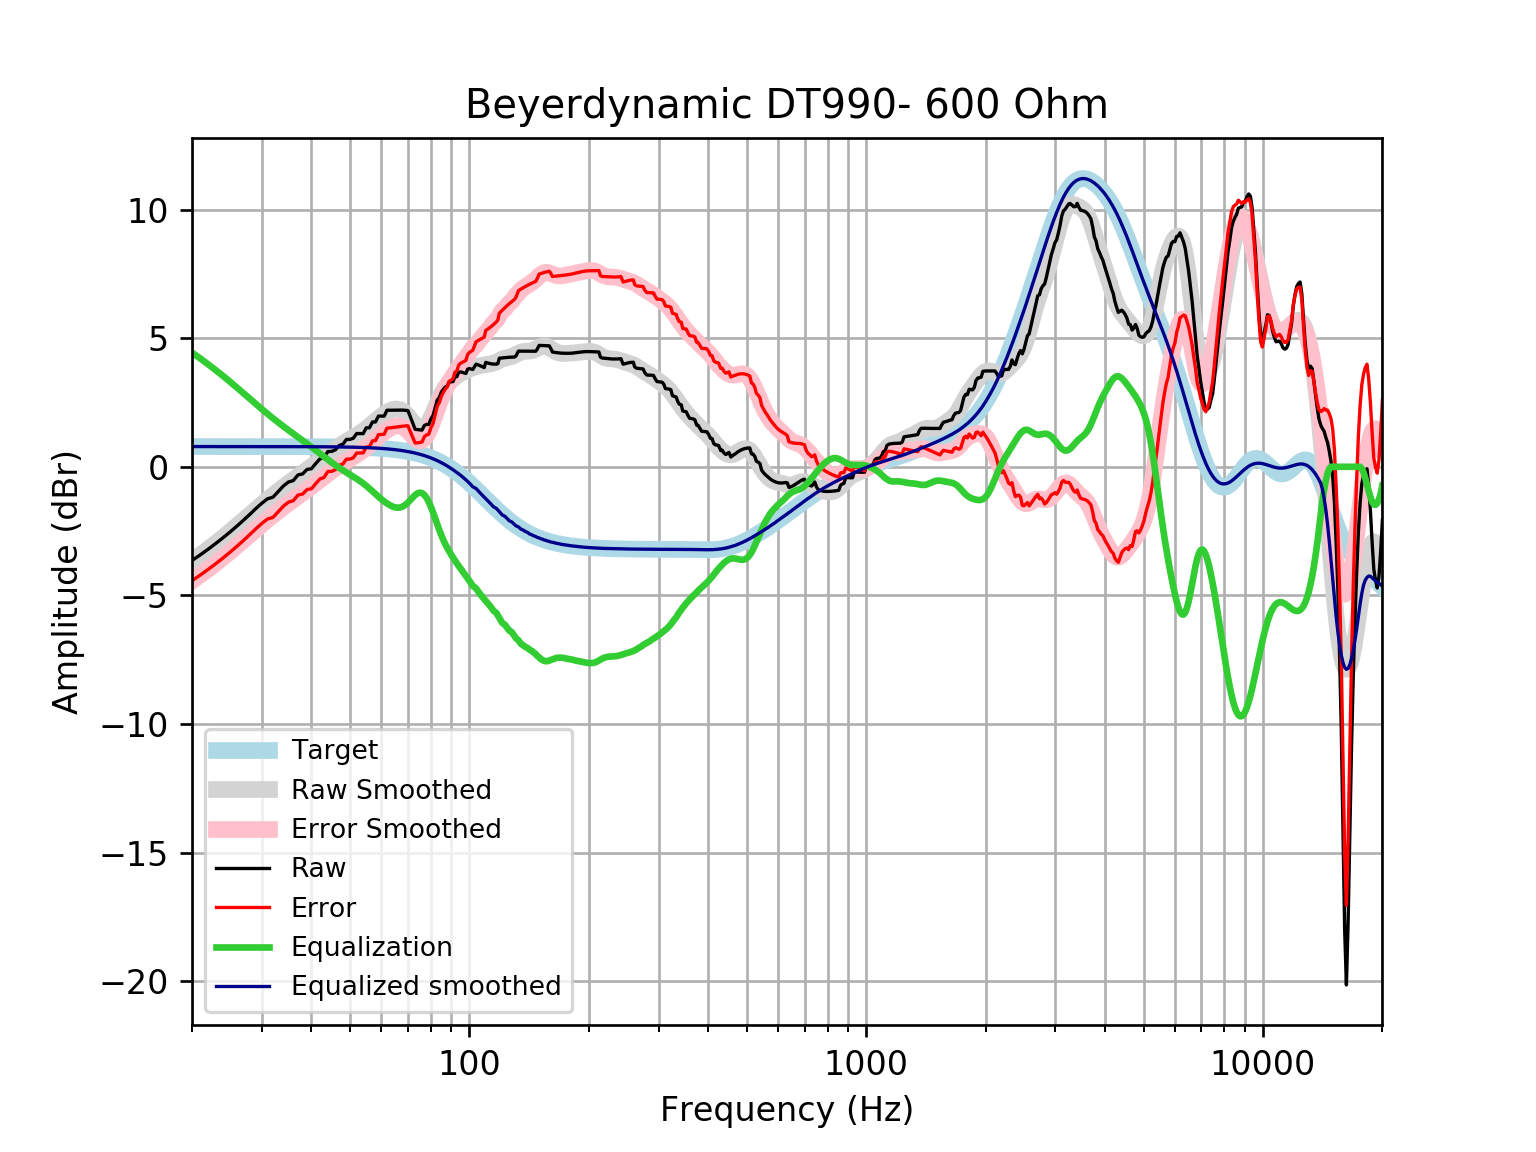

The data file committed next to this chart (first rows):
frequency, raw, error, smoothed, error_smoothed, equalization, equalized_raw, equalized_smoothed, target
20, -3.645, -4.431, -3.656, -4.442, 4.442, 0.7964, 0.7859, 0.7859
21, -3.421, -4.207, -3.421, -4.207, 4.207, 0.7858, 0.7859, 0.7859
22, -3.197, -3.983, -3.189, -3.975, 3.975, 0.7781, 0.7859, 0.7858
23, -2.972, -3.758, -2.96, -3.745, 3.745, 0.7732, 0.7858, 0.7858
24, -2.748, -3.533, -2.733, -3.519, 3.519, 0.7709, 0.7858, 0.7858
25, -2.522, -3.308, -2.507, -3.293, 3.293, 0.7704, 0.7857, 0.7857
26, -2.297, -3.082, -2.285, -3.07, 3.07, 0.7737, 0.7857, 0.7857
27, -2.07, -2.856, -2.066, -2.852, 2.852, 0.7819, 0.7856, 0.7856
28, -1.844, -2.629, -1.854, -2.64, 2.64, 0.796, 0.7855, 0.7855
29, -1.619, -2.404, -1.65, -2.436, 2.436, 0.8173, 0.7854, 0.7854
30, -1.417, -2.203, -1.456, -2.242, 2.242, 0.8242, 0.7852, 0.7852
31, -1.245, -2.03, -1.273, -2.058, 2.058, 0.8132, 0.785, 0.785
32, -1.182, -1.967, -1.1, -1.885, 1.885, 0.7024, 0.7848, 0.7848
33, -0.9634, -1.748, -0.9375, -1.722, 1.722, 0.7587, 0.7846, 0.7846
34, -0.7447, -1.529, -0.7846, -1.569, 1.569, 0.8242, 0.7843, 0.7843
35, -0.5923, -1.376, -0.6401, -1.424, 1.424, 0.8317, 0.7839, 0.7839
36, -0.5357, -1.319, -0.5024, -1.286, 1.286, 0.7502, 0.7835, 0.7835
37, -0.3169, -1.1, -0.3698, -1.153, 1.153, 0.8359, 0.783, 0.783
38, -0.2771, -1.06, -0.2406, -1.023, 1.023, 0.7459, 0.7824, 0.7824
39, -0.1025, -0.8843, -0.1133, -0.8951, 0.8951, 0.7926, 0.7818, 0.7818
40, -0.07432, -0.8553, 0.01282, -0.7682, 0.7682, 0.6939, 0.781, 0.781
41, 0.1237, -0.6564, 0.138, -0.6421, 0.6421, 0.7658, 0.7801, 0.7801
42, 0.3027, -0.4764, 0.2618, -0.5174, 0.5174, 0.82, 0.7791, 0.7791
43, 0.3598, -0.4182, 0.3828, -0.3952, 0.3952, 0.7549, 0.778, 0.7779
44, 0.5926, -0.184, 0.4997, -0.2769, 0.2769, 0.8695, 0.7766, 0.7766
45, 0.5969, -0.1782, 0.6111, -0.1641, 0.1641, 0.761, 0.7752, 0.7751
46, 0.6638, -0.1096, 0.7157, -0.05777, 0.05777, 0.7216, 0.7735, 0.7734
47, 0.8309, 0.05939, 0.8131, 0.04155, -0.04155, 0.7894, 0.7715, 0.7715
48, 0.8776, 0.1082, 0.9035, 0.1341, -0.1341, 0.7434, 0.7694, 0.7694
49, 1.063, 0.296, 0.9879, 0.221, -0.221, 0.8419, 0.767, 0.767
50, 1.064, 0.3, 1.068, 0.3039, -0.3039, 0.7603, 0.7643, 0.7642
51, 1.11, 0.3485, 1.147, 0.3853, -0.3853, 0.7244, 0.7612, 0.7612
52, 1.292, 0.5342, 1.226, 0.4678, -0.4678, 0.8242, 0.7579, 0.7578
53, 1.291, 0.5367, 1.308, 0.5539, -0.5539, 0.7369, 0.7541, 0.7541
54, 1.289, 0.5394, 1.395, 0.6454, -0.6454, 0.6439, 0.7499, 0.7499
55, 1.516, 0.7707, 1.488, 0.7429, -0.7429, 0.773, 0.7453, 0.7453
56, 1.515, 0.7752, 1.586, 0.8457, -0.8457, 0.6696, 0.7402, 0.7401
57, 1.743, 1.009, 1.686, 0.9517, -0.9517, 0.7913, 0.7345, 0.7345
58, 1.743, 1.015, 1.786, 1.058, -1.058, 0.685, 0.7283, 0.7283
59, 1.971, 1.249, 1.883, 1.161, -1.161, 0.8093, 0.7215, 0.7215
60, 1.97, 1.256, 1.972, 1.258, -1.258, 0.7115, 0.714, 0.714
61, 1.969, 1.264, 2.053, 1.347, -1.347, 0.6223, 0.7058, 0.7058
62, 2.197, 1.501, 2.122, 1.425, -1.425, 0.7722, 0.6969, 0.6969
63, 2.199, 1.512, 2.178, 1.491, -1.491, 0.7074, 0.6871, 0.6871
64, 2.201, 1.525, 2.22, 1.543, -1.543, 0.6579, 0.6765, 0.6765
65, 2.204, 1.539, 2.243, 1.578, -1.578, 0.6261, 0.665, 0.665
66, 2.206, 1.554, 2.244, 1.592, -1.592, 0.6145, 0.6525, 0.6525
67, 2.206, 1.567, 2.22, 1.581, -1.581, 0.6254, 0.639, 0.639
68, 2.203, 1.579, 2.168, 1.543, -1.543, 0.6601, 0.6244, 0.6244
69, 2.197, 1.588, 2.088, 1.479, -1.479, 0.7177, 0.6087, 0.6087
70, 2.186, 1.595, 1.984, 1.392, -1.392, 0.794, 0.5918, 0.5918
71, 1.945, 1.371, 1.865, 1.292, -1.292, 0.6534, 0.5736, 0.5736
72, 1.695, 1.141, 1.743, 1.189, -1.189, 0.5059, 0.5541, 0.5541
73, 1.459, 0.9252, 1.631, 1.098, -1.098, 0.3606, 0.5333, 0.5333
74, 1.445, 0.9338, 1.544, 1.033, -1.033, 0.412, 0.511, 0.511
75, 1.434, 0.9468, 1.493, 1.005, -1.005, 0.4288, 0.4873, 0.4873
76, 1.427, 0.9649, 1.486, 1.024, -1.024, 0.4034, 0.462, 0.4621
77, 1.602, 1.167, 1.526, 1.091, -1.091, 0.5108, 0.4352, 0.4353
78, 1.647, 1.24, 1.613, 1.207, -1.207, 0.4404, 0.4068, 0.4068
79, 1.642, 1.266, 1.742, 1.365, -1.365, 0.2769, 0.3767, 0.3768
... 553 more rows
